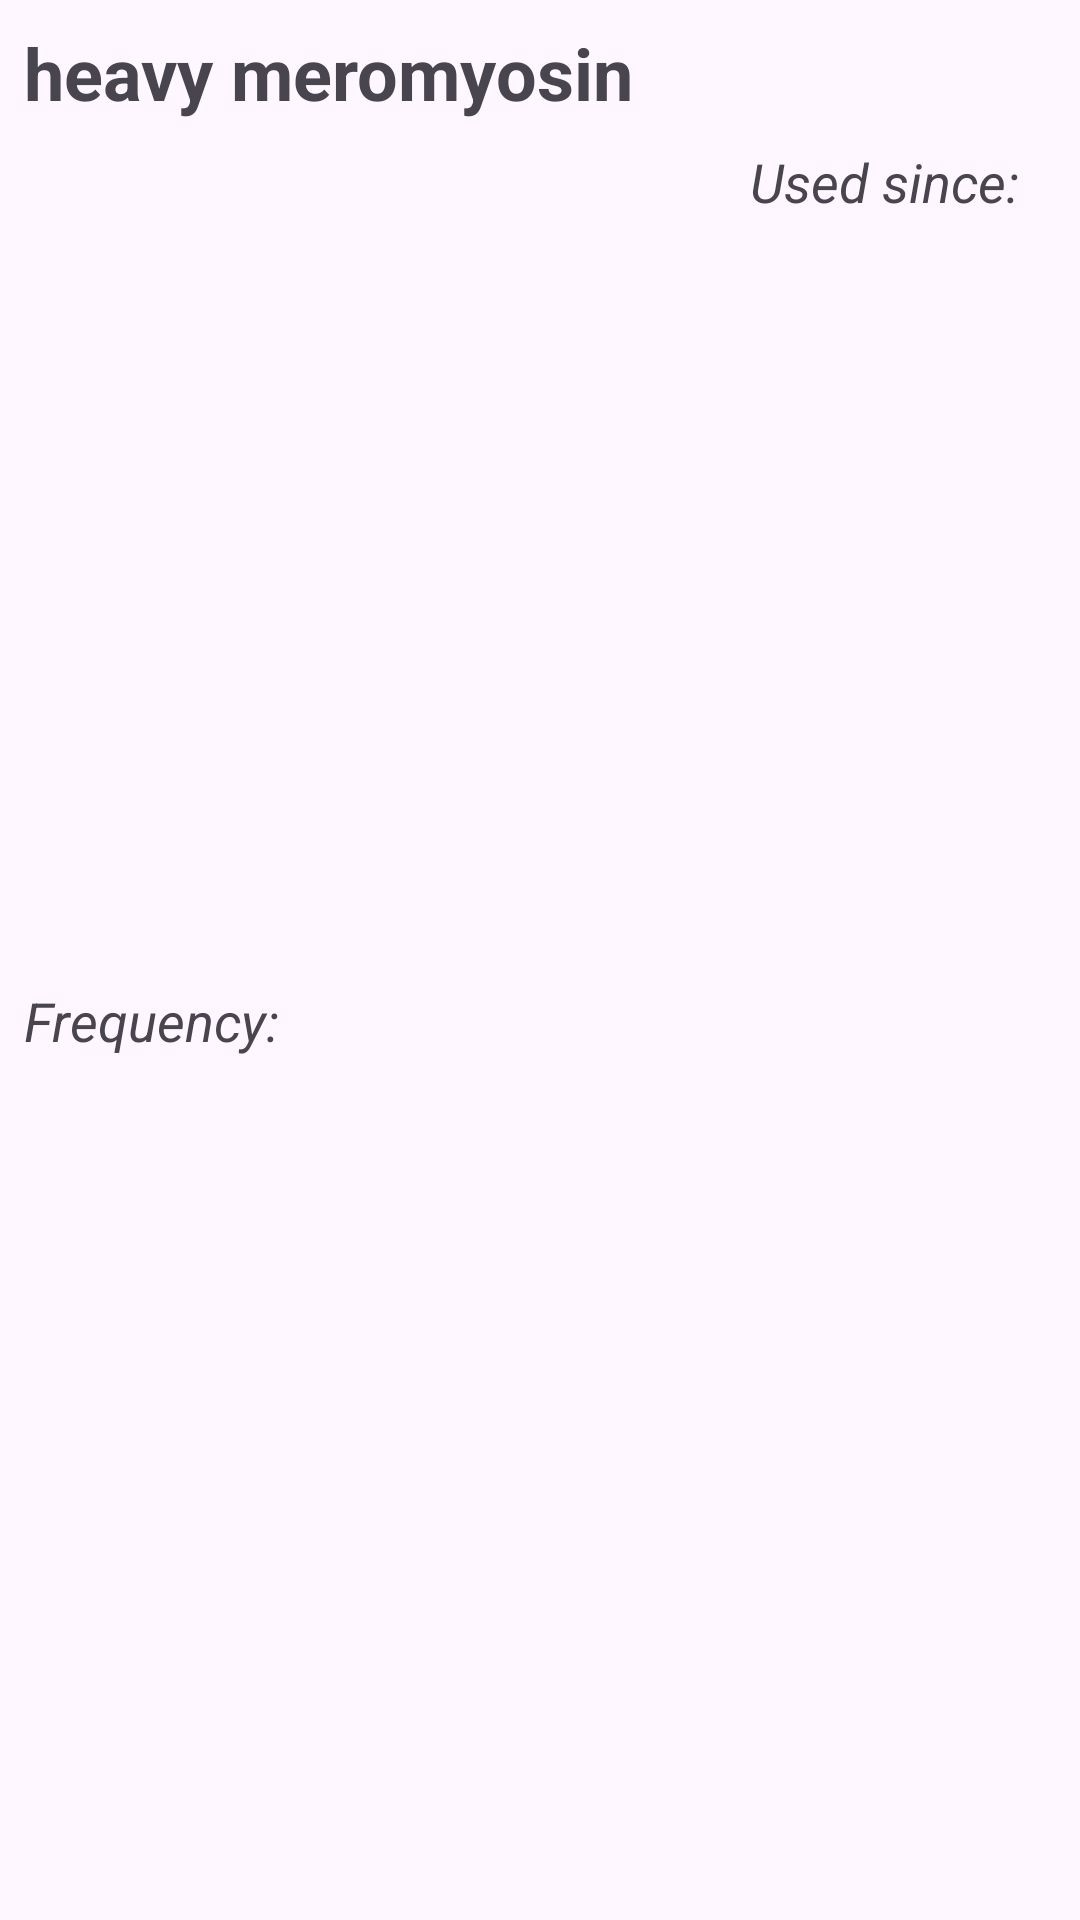

This screen was rendered from an Android layout file. Write that file and the resources it references.
<!-- AndroidManifest.xml: application theme Theme.MeaningfulAcronyms -->
<!-- res/layout/word_list_item.xml -->
<?xml version="1.0" encoding="utf-8"?>
<androidx.constraintlayout.widget.ConstraintLayout xmlns:android="http://schemas.android.com/apk/res/android"
    android:layout_width="match_parent"
    android:layout_height="wrap_content"
    xmlns:app="http://schemas.android.com/apk/res-auto">

    <TextView
        android:id="@+id/word_meaning"
        android:layout_width="match_parent"
        android:layout_height="wrap_content"
        android:text="heavy meromyosin"
        android:textSize="24sp"
        android:textStyle="bold"
        android:layout_margin="8dp"
        app:layout_constraintStart_toStartOf="parent"
        app:layout_constraintEnd_toEndOf="parent"
        app:layout_constraintTop_toTopOf="parent"
        />

    <TextView
        android:id="@+id/word_freq"
        android:layout_width="wrap_content"
        android:layout_height="wrap_content"
        android:layout_margin="8dp"
        android:text="Frequency: "
        android:textStyle="italic"
        android:textSize="18sp"
        app:layout_constraintStart_toStartOf="parent"
        app:layout_constraintTop_toBottomOf="@id/word_meaning"
        app:layout_constraintBottom_toBottomOf="parent"
        />

    <TextView
        android:layout_width="wrap_content"
        android:layout_height="wrap_content"
        android:layout_margin="8dp"
        android:text="Used since: "
        android:textStyle="italic"
        android:textSize="18sp"
        app:layout_constraintEnd_toEndOf="@id/word_meaning"
        app:layout_constraintTop_toBottomOf="@id/word_meaning"
        />

</androidx.constraintlayout.widget.ConstraintLayout>
<!-- resources referenced by this layout -->
<resources>
  <style name="Theme.MeaningfulAcronyms" parent="Base.Theme.MeaningfulAcronyms" />
  <style name="Base.Theme.MeaningfulAcronyms" parent="Theme.Material3.DayNight.NoActionBar">
          
          
      </style>
</resources>
